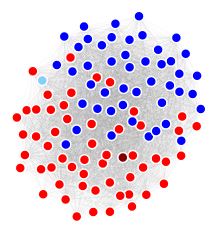
D3 v4 page, settled after 360 driven frames (6 s of simulated time); the page loaded 1 data file(s).


  var svg = d3.select("svg"),
    width = +svg.attr("width"),
    height = +svg.attr("height");

      var simulation = d3.forceSimulation()
        .force("link", d3.forceLink().id(function(d) {
          return d.id;
        }))
        .force("charge", d3.forceManyBody())
        .force("center", d3.forceCenter(width / 2, height / 2));

      d3.json("politicians.json", function(error, graph) {
        if (error) throw error;

        var link = svg.append("g")
          .attr("class", "links")
          .selectAll("line")
          .data(graph.links)
          .enter().append("line")
          .attr("stroke-width", function(d) {
            return 0.1;
          });

        var node = svg.append("g")
          .attr("class", "nodes")
          .selectAll("circle")
          .data(graph.nodes)
          .enter().append("circle")
          .attr("r", 5)
          .attr("fill", function(d) {
            switch(d.group) {
              case 1:
                return "blue";
              case 2:
                return "red";
              case 3:
                return "maroon";
              case 4:
                return "lightskyblue";
              default:
                return "gray";
            }
            if (d.group == 1) {
              return "blue";
            } else {
              return "red";
            }
          })
          .call(d3.drag()
            .on("start", dragstarted)
            .on("drag", dragged)
            .on("end", dragended));

        node.append("title")
          .text(function(d) {
            return d.id;
          });

        simulation
          .nodes(graph.nodes)
          .on("tick", ticked);

        simulation.force("link")
          .links(graph.links);

        function ticked() {
          link
            .attr("x1", function(d) {
              return d.source.x;
            })
            .attr("y1", function(d) {
              return d.source.y;
            })
            .attr("x2", function(d) {
              return d.target.x;
            })
            .attr("y2", function(d) {
              return d.target.y;
            });

          node
            .attr("cx", function(d) {
              return d.x;
            })
            .attr("cy", function(d) {
              return d.y;
            });
        }
      });

      function dragstarted(d) {
        if (!d3.event.active) simulation.alphaTarget(0.3).restart();
        d.fx = d.x;
        d.fy = d.y;
      }

      function dragged(d) {
        d.fx = d3.event.x;
        d.fy = d3.event.y;
      }

      function dragended(d) {
        if (!d3.event.active) simulation.alphaTarget(0);
        d.fx = null;
        d.fy = null;
      }


### data: politicians.json
{
 "nodes": [
  {
   "group": 1,
   "id": "amyklobuchar"
  },
  {
   "group": 2,
   "id": "BillCassidy"
  },
  {
   "group": 1,
   "id": "ChrisCoons"
  },
  {
   "group": 1,
   "id": "ChrisVanHollen"
  },
  {
   "group": 2,
   "id": "ChuckGrassley"
  },
  {
   "group": 2,
   "id": "InhofePress"
  },
  {
   "group": 2,
   "id": "JeffFlake"
  },
  {
   "group": 2,
   "id": "JerryMoran"
  },
  "... 94 more items"
 ],
 "links": [
  {
   "source": "Sen_JoeManchin",
   "target": "SenTomCotton",
   "value": 2
  },
  {
   "source": "Sen_JoeManchin",
   "target": "SenatorRounds",
   "value": 14
  },
  {
   "source": "Sen_JoeManchin",
   "target": "Sen_JoeManchin",
   "value": 173
  },
  {
   "source": "Sen_JoeManchin",
   "target": "SenDonnelly",
   "value": 5
  },
  {
   "source": "Sen_JoeManchin",
   "target": "SenJeffMerkley",
   "value": 1
  },
  {
   "source": "Sen_JoeManchin",
   "target": "SenatorHeitkamp",
   "value": 8
  },
  {
   "source": "Sen_JoeManchin",
   "target": "realDonaldTrump",
   "value": 9
  },
  {
   "source": "Sen_JoeManchin",
   "target": "JerryMoran",
   "value": 3
  },
  "... 3,216 more items"
 ]
}